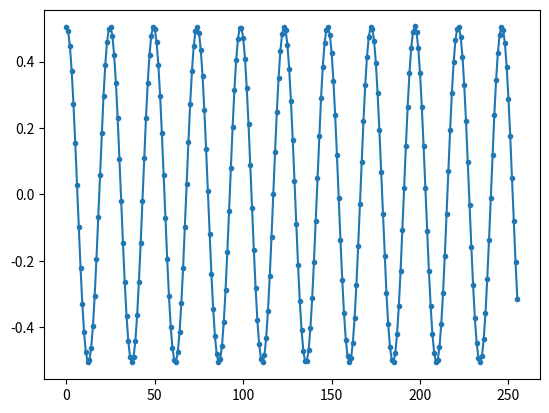
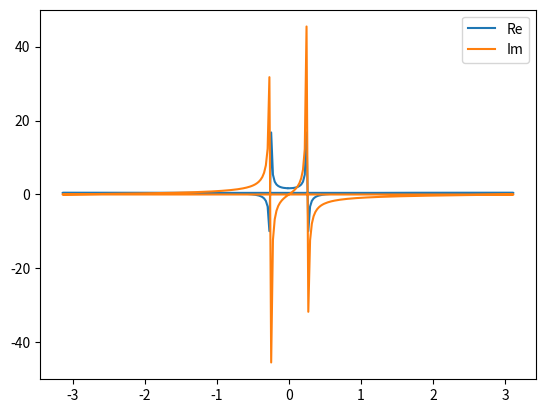
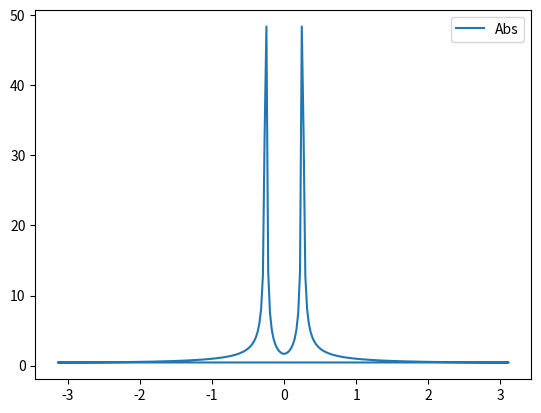

Generate these figures, in order, with matplotlib:
#!/usr/bin/env python3
# -*- coding: utf-8 -*-
"""
Created on Fri Dec 27 19:41:49 2019

[redacted]
"""

import numpy as np
import random 
import matplotlib.pyplot as plt

t = np.arange(256)  # time 
dt = t[1] - t[0]
N = len(t)
omega = 2*np.pi / N * 10.4  # k=10.4 --> omega=0.2552544

sum_ = np.zeros(N)  # pre-allocation

for i in range(1000):
    Theta = random.random() * 2 * np.pi  # [0,1) * 2 * pi
    G = np.random.normal(0, 1)  # mean=0, sigma=1
    
    x = G * np.cos(omega * t + Theta)
    
    x_i_0_x_i_tau = x[0] * x
    
    sum_ += x_i_0_x_i_tau
    
autocorrelation = sum_/1000

plt.figure()
plt.plot(t, autocorrelation, '.-')
plt.show()

powerspectrum = np.fft.fft(autocorrelation)

freq = np.fft.fftfreq(t.shape[-1])
freq *= 2*np.pi

plt.figure()
plt.plot(freq, powerspectrum.real, label="Re")
plt.plot(freq, powerspectrum.imag, label="Im")
plt.legend()
plt.show()

plt.figure()
plt.plot(freq, abs(powerspectrum), label="Abs")
plt.legend()
plt.show()
